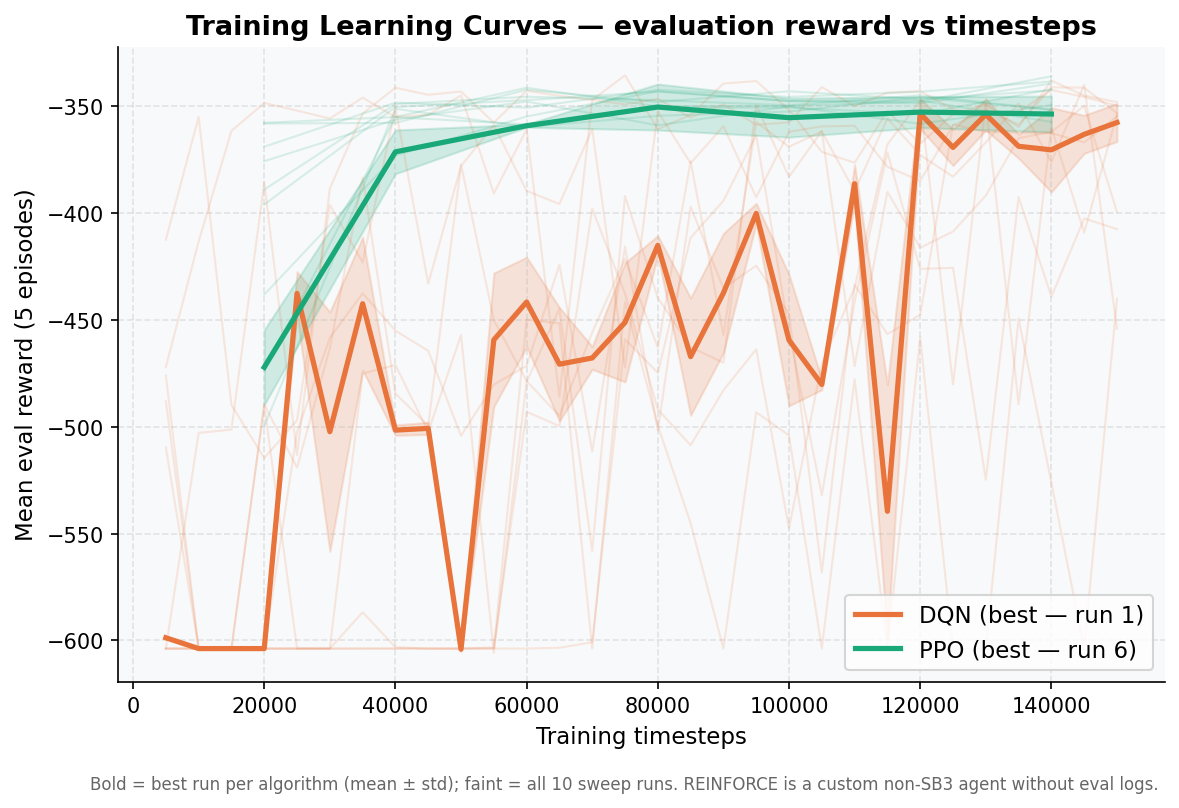

The table this chart was drawn from, first rows:
algorithm, run, timesteps, eval_reward_mean, eval_reward_std
DQN, 1, 5000, -598.7, 0.62
DQN, 1, 10000, -603.8, 0.0
DQN, 1, 15000, -603.8, 0.0
DQN, 1, 20000, -603.8, 0.0
DQN, 1, 25000, -437.6, 10.19
DQN, 1, 30000, -502.3, 56.01
DQN, 1, 35000, -442.4, 31.14
DQN, 1, 40000, -501.6, 2.43
DQN, 1, 45000, -500.7, 2.84
DQN, 1, 50000, -604.1, 1.14
DQN, 1, 55000, -459.3, 31.28
DQN, 1, 60000, -441.6, 20.99
DQN, 1, 65000, -470.7, 26.56
DQN, 1, 70000, -467.8, 5.32
DQN, 1, 75000, -451.1, 27.86
DQN, 1, 80000, -415.1, 4.55
DQN, 1, 85000, -467.2, 27.46
DQN, 1, 90000, -437.4, 27.9
DQN, 1, 95000, -400.1, 4.75
DQN, 1, 100000, -459.4, 30.72
DQN, 1, 105000, -480.2, 2.41
DQN, 1, 110000, -386.2, 8.85
DQN, 1, 115000, -539.6, 59.38
DQN, 1, 120000, -353.4, 7.01
DQN, 1, 125000, -369.2, 8.49
DQN, 1, 130000, -353.8, 7.31
DQN, 1, 135000, -368.7, 5.59
DQN, 1, 140000, -370.4, 19.72
DQN, 1, 145000, -363.1, 8.9
DQN, 1, 150000, -357.6, 8.91
PPO, 6, 20000, -472.1, 17.53
PPO, 6, 40000, -371.3, 10.25
PPO, 6, 60000, -359.1, 0.74
PPO, 6, 80000, -350.3, 10.77
PPO, 6, 100000, -355.3, 9.11
PPO, 6, 120000, -352.7, 7.26
PPO, 6, 140000, -353.6, 8.41
